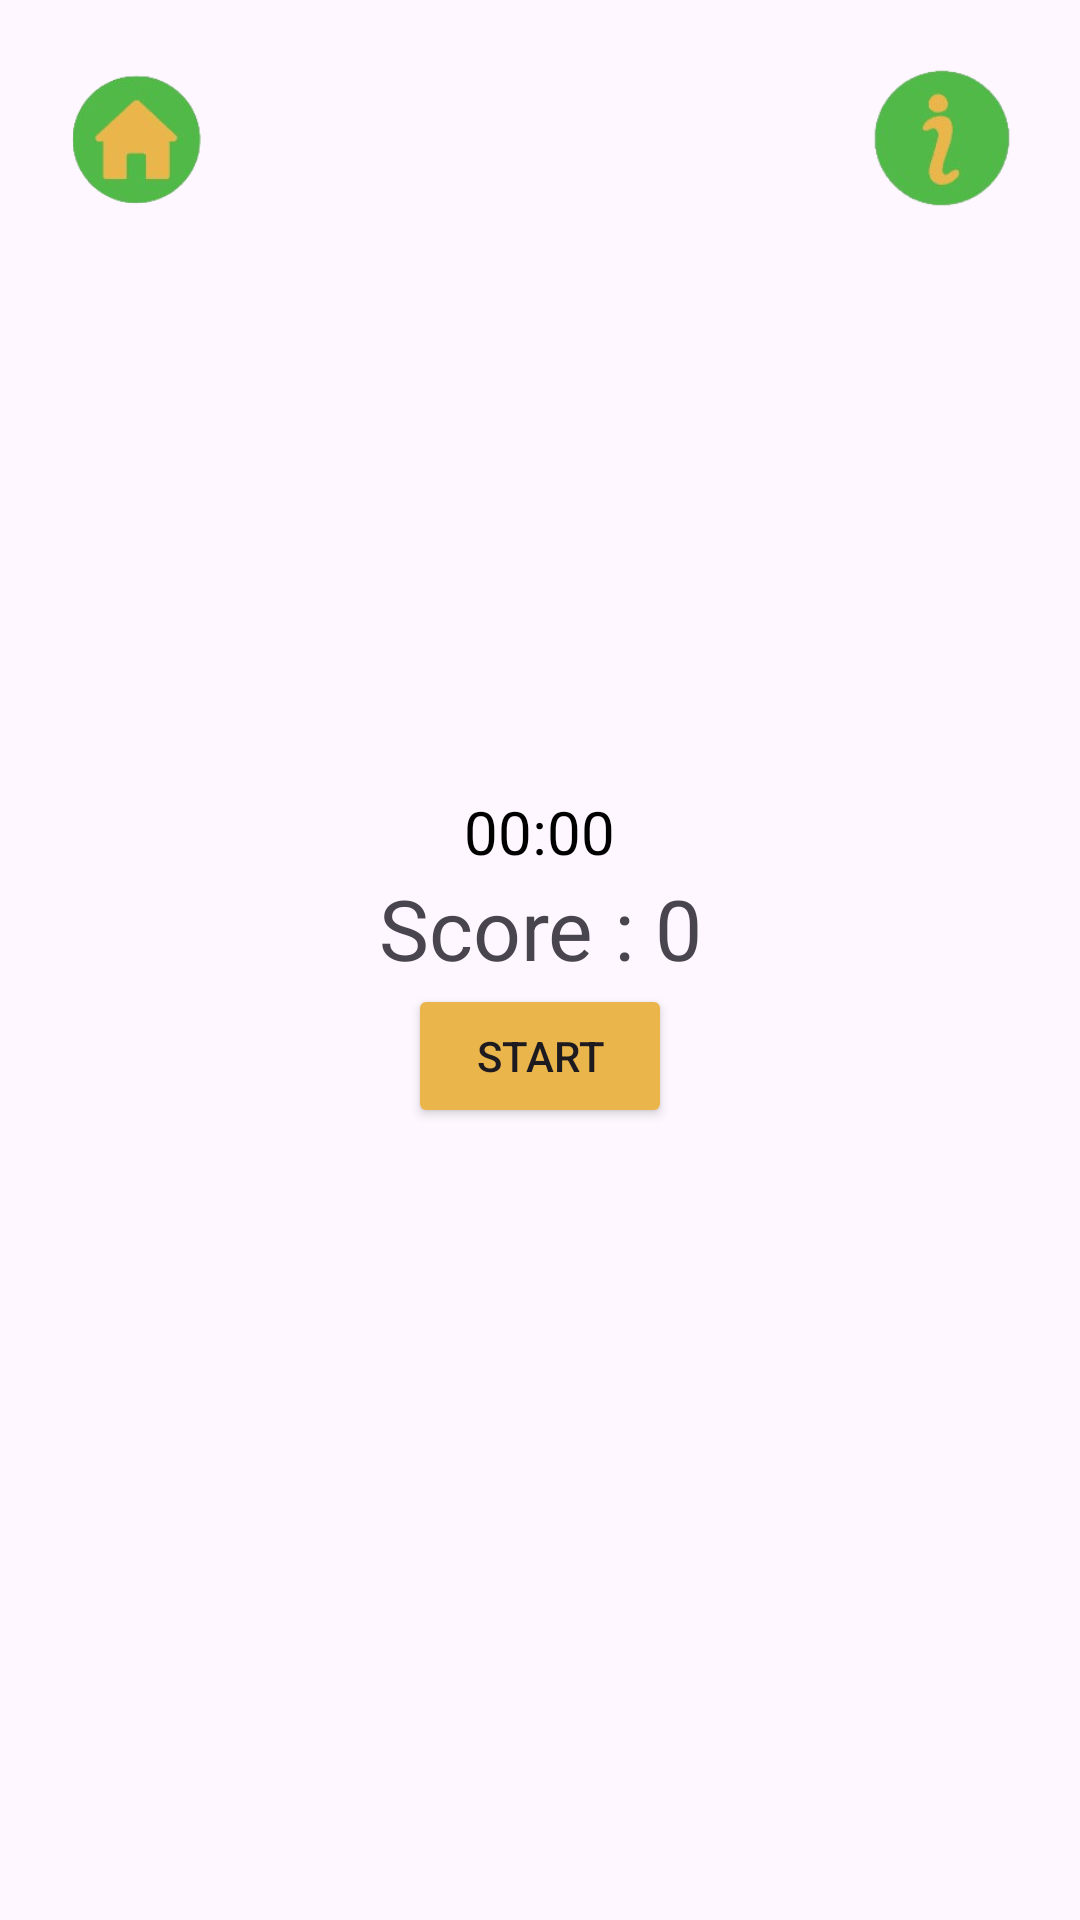

This screen was rendered from an Android layout file. Write that file and the resources it references.
<!-- AndroidManifest.xml: application theme Theme.Dreamland -->
<!-- res/layout/activity_car_race.xml -->
<?xml version="1.0" encoding="utf-8"?>
<RelativeLayout
    xmlns:android="http://schemas.android.com/apk/res/android"
    xmlns:app="http://schemas.android.com/apk/res-auto"
    xmlns:tools="http://schemas.android.com/tools"
    android:layout_width="match_parent"
    android:layout_height="match_parent"
    android:id="@+id/rootLayout"
    tools:context=".CarRace">

    <ImageButton
        android:id="@+id/menuButton"
        android:layout_width="60dp"
        android:layout_height="60dp"
        android:layout_alignParentStart="true"
        android:layout_alignParentTop="true"
        android:layout_margin="16dp"
        android:background="?attr/selectableItemBackgroundBorderless"
        android:src="@drawable/homebtn"
        android:adjustViewBounds="true"
        android:scaleType="fitCenter"
        android:contentDescription="@string/back_to_menu" />

    <ImageButton
        android:id="@+id/infoButton"
        android:layout_width="60dp"
        android:layout_height="60dp"
        android:background="?attr/selectableItemBackgroundBorderless"
        android:src="@drawable/infobtn"
        android:adjustViewBounds="true"
        android:scaleType="fitCenter"
        android:contentDescription="@string/go_to_info"
        android:layout_alignParentEnd="true"
        android:layout_marginEnd="16dp"
        android:layout_marginTop="16dp" />

    <LinearLayout
        android:layout_width="wrap_content"
        android:layout_height="wrap_content"
        android:layout_centerInParent="true"
        android:orientation="vertical"
        android:gravity="center">

        
        <Chronometer
            android:id="@+id/session_timer"
            android:textSize="20sp"
            android:textColor="#000000"
            android:layout_width="wrap_content"
            android:layout_height="wrap_content"/>

        <TextView
            android:id="@+id/score"
            android:textSize="28sp"
            android:text="Score : 0"
            android:textAlignment="center"
            android:layout_width="wrap_content"
            android:layout_height="wrap_content"/>

        <Button
            android:id="@+id/startBtn"
            android:gravity="center"
            android:text="Start"
            android:backgroundTint="#EAB54B"
            android:layout_width="wrap_content"
            android:layout_height="wrap_content"/>
    </LinearLayout>
</RelativeLayout>
<!-- resources referenced by this layout -->
<resources>
  <!-- drawable homebtn: png bitmap (drawable, 17941 bytes) -->
  <!-- drawable infobtn: png bitmap (drawable, 16328 bytes) -->
  <string name="back_to_menu">Voltar ao menu</string>
  <string name="go_to_info">Ir para as informações</string>
  <style name="Theme.Dreamland" parent="Base.Theme.Dreamland" />
  <style name="Base.Theme.Dreamland" parent="Theme.Material3.DayNight.NoActionBar">
          
          
      </style>
</resources>
